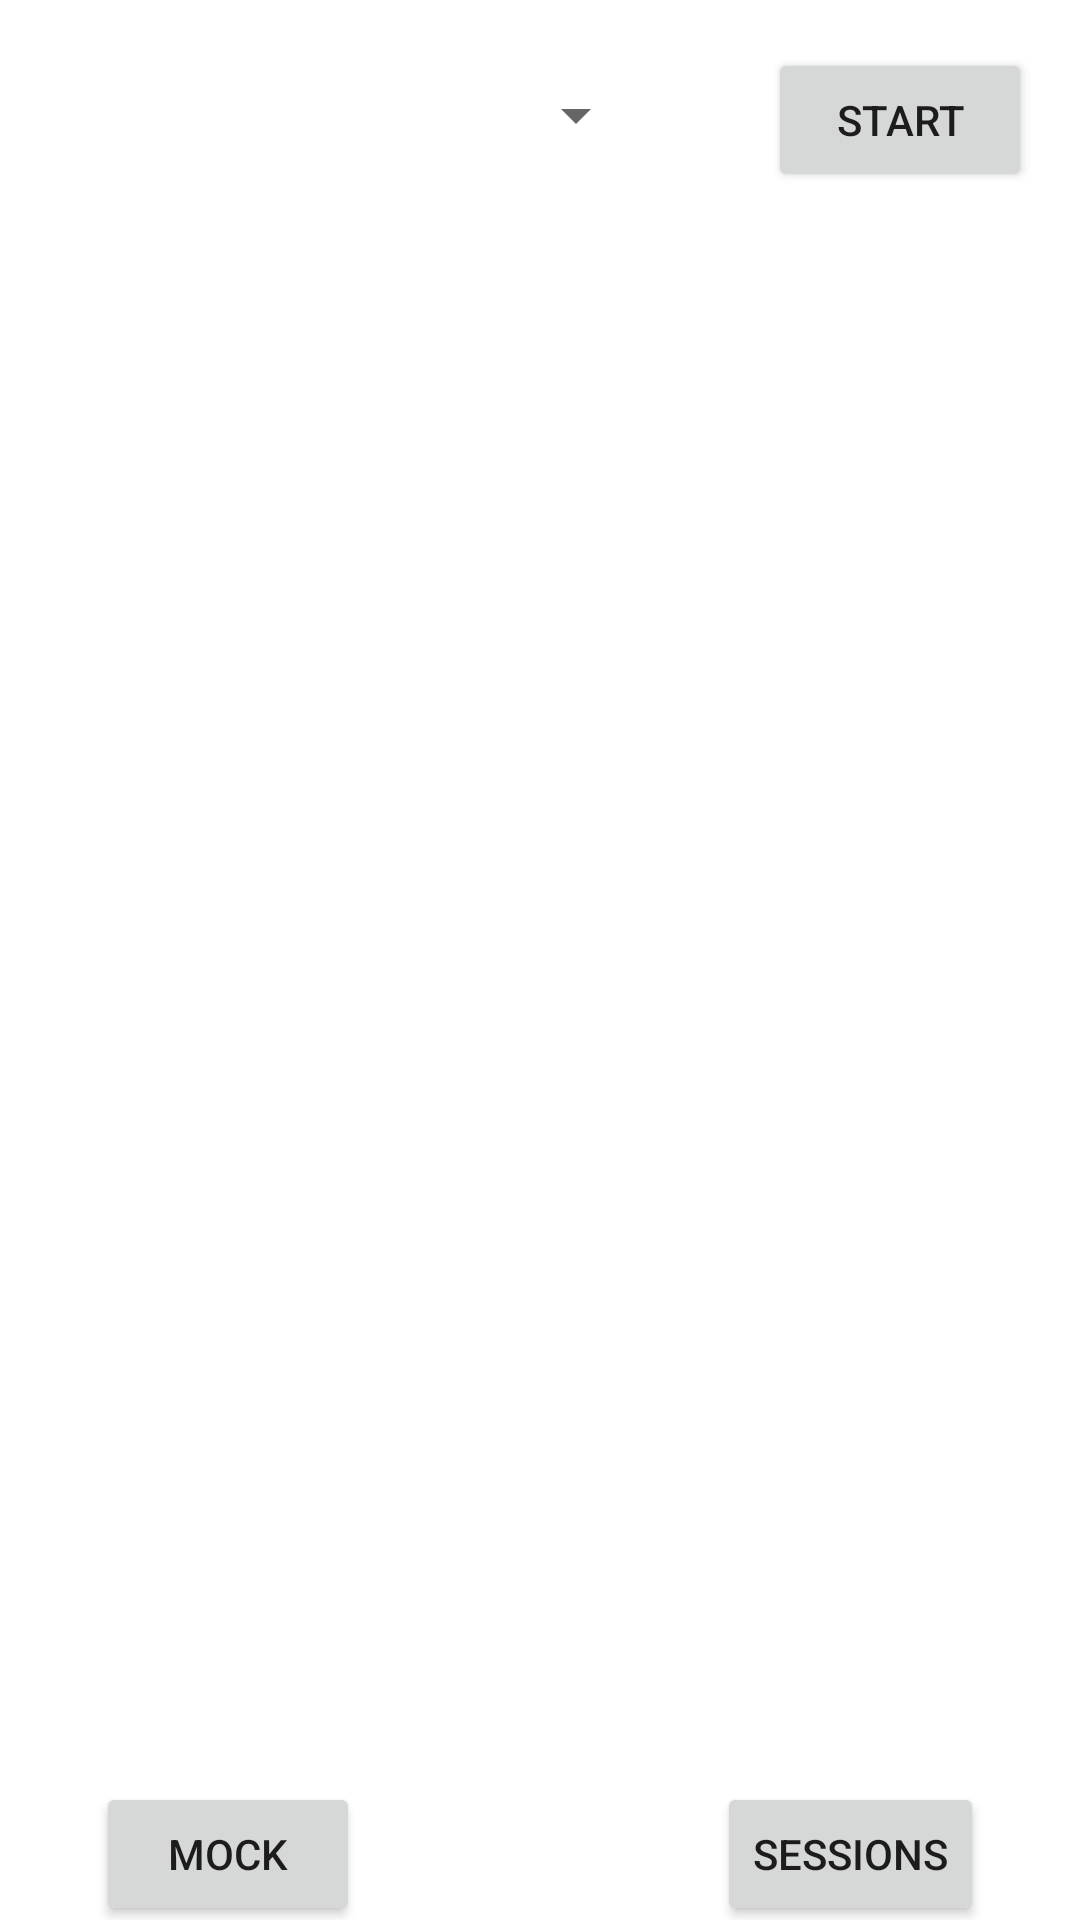

Here is an Android app screen rendered from its layout file. Give the layout XML and the strings, colors and styles it references.
<!-- AndroidManifest.xml: application theme Theme.InputClasses -->
<!-- res/layout/activity_view_persons_list.xml -->
<?xml version="1.0" encoding="utf-8"?>
<androidx.constraintlayout.widget.ConstraintLayout xmlns:android="http://schemas.android.com/apk/res/android"
    xmlns:app="http://schemas.android.com/apk/res-auto"
    xmlns:tools="http://schemas.android.com/tools"
    android:layout_width="match_parent"
    android:layout_height="match_parent"
    tools:context=".ViewPersonsList">


    <androidx.recyclerview.widget.RecyclerView
        android:id="@+id/persons_view"
        android:layout_width="408dp"
        android:layout_height="519dp"
        app:layout_constraintBottom_toBottomOf="parent"
        app:layout_constraintEnd_toEndOf="parent"
        app:layout_constraintStart_toStartOf="parent"
        app:layout_constraintTop_toBottomOf="@+id/shareButton" />

    <Button
        android:id="@+id/shareButton"
        android:layout_width="wrap_content"
        android:layout_height="wrap_content"
        android:layout_marginTop="16dp"
        android:layout_marginEnd="16dp"

        android:text="Start"
        app:layout_constraintEnd_toEndOf="parent"
        app:layout_constraintTop_toTopOf="parent" />

    <Button
        android:id="@+id/go_to_mock_button"
        android:layout_width="wrap_content"
        android:layout_height="wrap_content"
        android:layout_marginStart="32dp"
        android:layout_marginBottom="16dp"
        android:onClick="onMockClicked"
        android:text="Mock"
        app:layout_constraintBottom_toBottomOf="parent"
        app:layout_constraintStart_toStartOf="parent"
        app:layout_constraintTop_toBottomOf="@+id/persons_view" />

    <Button
        android:id="@+id/go_to_sessions_button"
        android:layout_width="wrap_content"
        android:layout_height="wrap_content"
        android:layout_marginEnd="32dp"
        android:layout_marginBottom="16dp"
        android:onClick="onSessionClicked"
        android:text="Sessions"
        app:layout_constraintBottom_toBottomOf="parent"
        app:layout_constraintEnd_toEndOf="parent"
        app:layout_constraintTop_toBottomOf="@+id/persons_view" />

    <Spinner
        android:id="@+id/filter_dropdown"
        android:layout_width="200dp"
        android:layout_height="45dp"
        android:layout_marginStart="16dp"
        app:layout_constraintBottom_toBottomOf="parent"
        app:layout_constraintStart_toStartOf="parent"
        app:layout_constraintTop_toTopOf="parent"
        app:layout_constraintVertical_bias="0.027" />

</androidx.constraintlayout.widget.ConstraintLayout>
<!-- resources referenced by this layout -->
<resources>
  <style name="Theme.InputClasses" parent="Theme.MaterialComponents.DayNight.DarkActionBar">
          
          <item name="colorPrimary">@color/purple_500</item>
          <item name="colorPrimaryVariant">@color/purple_700</item>
          <item name="colorOnPrimary">@color/white</item>
          
          <item name="colorSecondary">@color/teal_200</item>
          <item name="colorSecondaryVariant">@color/teal_700</item>
          <item name="colorOnSecondary">@color/black</item>
          
          <item name="android:statusBarColor" tools:targetApi="l">?attr/colorPrimaryVariant</item>
          
      </style>
  <color name="purple_500">#FF6200EE</color>
  <color name="purple_700">#FF3700B3</color>
  <color name="white">#FFFFFFFF</color>
  <color name="teal_200">#FF03DAC5</color>
  <color name="teal_700">#FF018786</color>
  <color name="black">#FF000000</color>
</resources>
